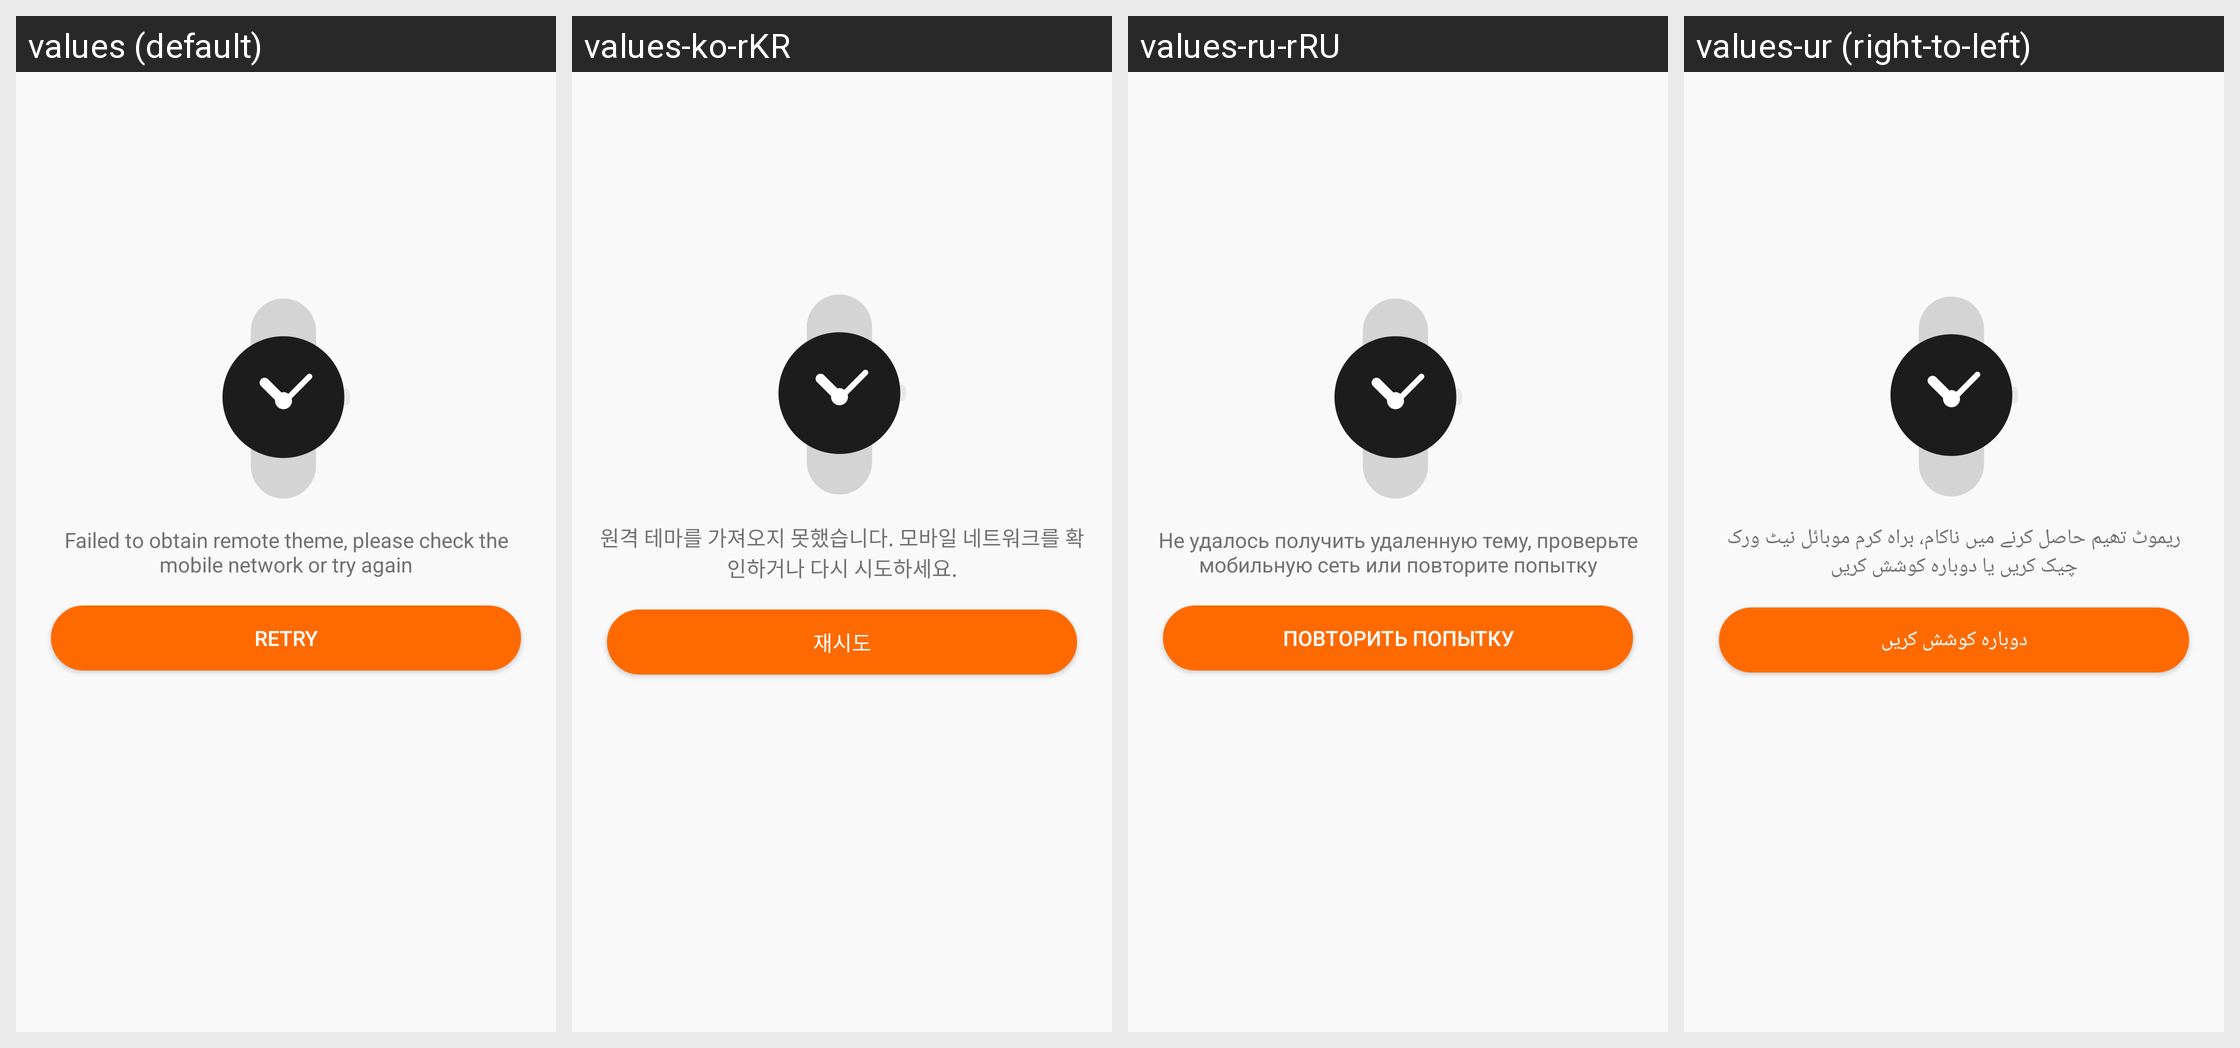

This grid shows one Android layout under several languages. Give, for every string resource on the screen, its name, the default text and each shown locale's text.
Android screen res/layout/fragment_theme.xml rendered under 4 locales, left to right: values (default), values-ko-rKR, values-ru-rRU, values-ur (right-to-left). Device: Nexus 5 (rendered at 1080×1920; each locale shown at half size, 540×960, under a caption strip naming it); theme Theme.QCWatch.
Other locales in the repository, not shown: values-ar, values-ar-rAE, values-as, values-cs, values-de, values-de-rDE, values-el-rGR, values-en-rUS, values-es, values-es-rES, values-fa, values-fr, values-fr-rFR, values-hi-rIN, values-hu, values-in-rID, values-it-rIT, values-ja, values-ja-rJP, values-kk-rKZ, values-ne, values-nl, values-or, values-pl-rPL, values-pt, values-pt-rPT, values-ro-rRO, values-sk, values-te, values-th-rTH, values-tr-rTR, values-uk, values-vi-rVN, values-zh, values-zh-rCN, values-zh-rHK, values-zh-rTW.
Strings drawn on this screen, with the default value and each locale's value (text and hints the layout hard-codes, and strings that could not be matched under every locale, appear in the picture but are not listed):

lewear_text_5
  values: Failed to obtain remote theme, please check the mobile network or try again
  values-ko-rKR: 원격 테마를 가져오지 못했습니다. 모바일 네트워크를 확인하거나 다시 시도하세요.
  values-ru-rRU: Не удалось получить удаленную тему, проверьте мобильную сеть или повторите попытку
  values-ur: ریموٹ تھیم حاصل کرنے میں ناکام، براہ کرم موبائل نیٹ ورک چیک کریں یا دوبارہ کوشش کریں

qc_text_526
  values: Retry
  values-ko-rKR: 재시도
  values-ru-rRU: Повторить попытку
  values-ur: دوبارہ کوشش کریں
